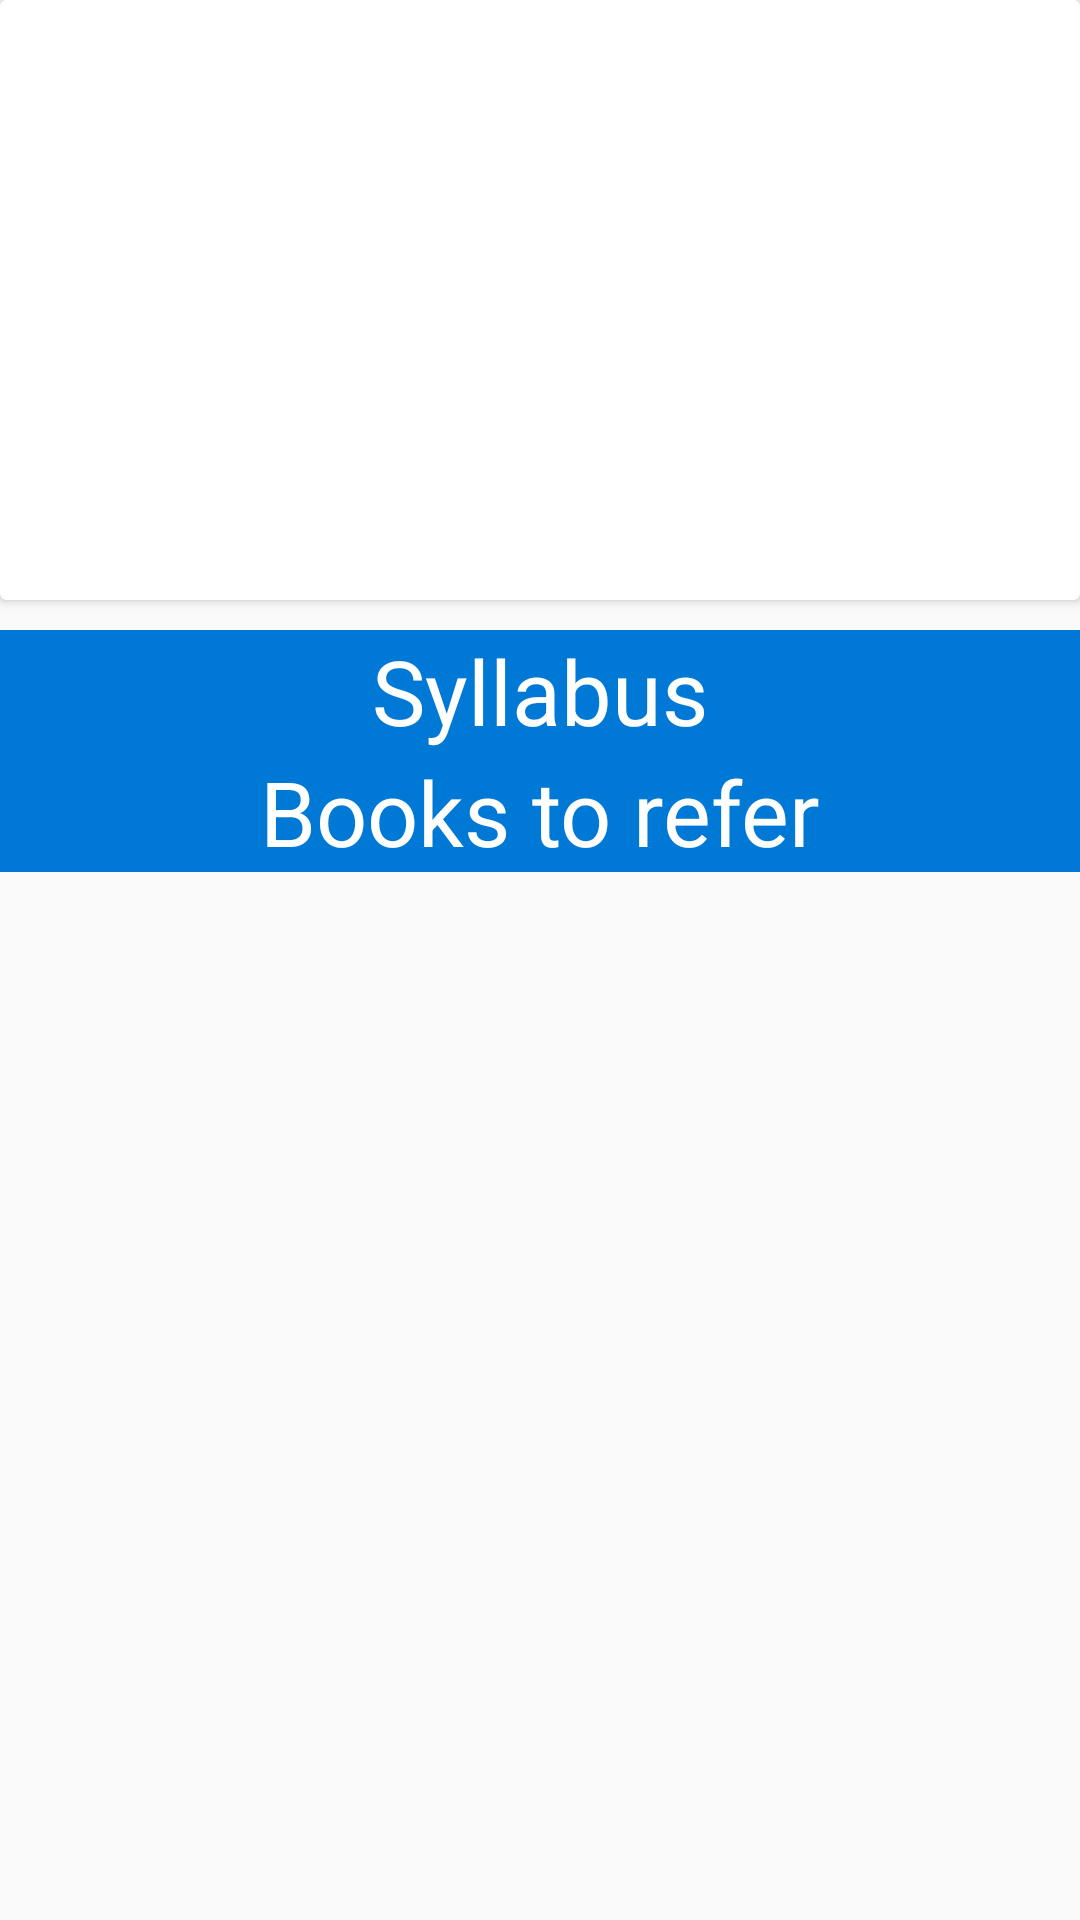

Produce the Android XML layout that renders to this screen, including the resource entries it uses.
<!-- AndroidManifest.xml: application theme AppTheme -->
<!-- res/layout/activity_syllabus_list.xml -->
<?xml version="1.0" encoding="utf-8"?>
<ScrollView android:layout_height="match_parent"
    android:layout_width="match_parent"
    xmlns:android="http://schemas.android.com/apk/res/android"
    xmlns:tools="http://schemas.android.com/tools"
    tools:context=".SyllabusList">
<LinearLayout android:layout_height="wrap_content"
    android:layout_width="match_parent"
    android:orientation="vertical">

    <androidx.cardview.widget.CardView
        android:layout_height="200dp"
        android:layout_width="match_parent" >
        <RelativeLayout
            android:layout_width="match_parent"
            android:layout_height="match_parent"
            android:background="@drawable/blur5"
            >
            <TextView
                android:id="@+id/syllabus"
                android:layout_width="wrap_content"
                android:layout_height="wrap_content"
                android:text=""
                android:textSize="40sp"
                android:layout_centerInParent="true"
                android:textColor="#ffff"


                />
        </RelativeLayout>
    </androidx.cardview.widget.CardView>

    <TextView
        android:layout_width="match_parent"
        android:layout_height="wrap_content"
        android:text="Syllabus"
        android:layout_gravity="center"
        android:gravity="center"
        android:textSize="30sp"
        android:layout_marginTop="10dp"
        android:textColor="#ffff"
        android:background="#0079d6"/>
    <androidx.recyclerview.widget.RecyclerView
        android:layout_width="match_parent"
        android:layout_height="wrap_content"
        android:id="@+id/recycler_syllabus"

        />

<TextView
    android:layout_width="match_parent"
    android:layout_height="wrap_content"
    android:text="Books to refer"
    android:layout_gravity="center"
    android:gravity="center"
    android:textSize="30sp"
    android:textColor="#ffff"
    android:background="#0079d6"/>
    <androidx.recyclerview.widget.RecyclerView
        android:layout_width="match_parent"
        android:layout_height="wrap_content"
        android:id="@+id/recycler_books"

        />




</LinearLayout>
</ScrollView>

<!-- resources referenced by this layout -->
<resources>
  <style name="AppTheme" parent="Theme.AppCompat.Light.DarkActionBar">
          
          <item name="colorPrimary">@color/colorPrimary</item>
          <item name="colorPrimaryDark">@color/colorPrimaryDark</item>
          <item name="colorAccent">@color/colorAccent</item>
  
  
      </style>
  <color name="colorPrimary">#1565c0</color>
  <color name="colorPrimaryDark">#1565c0</color>
  <color name="colorAccent">#18a3fe</color>
</resources>
